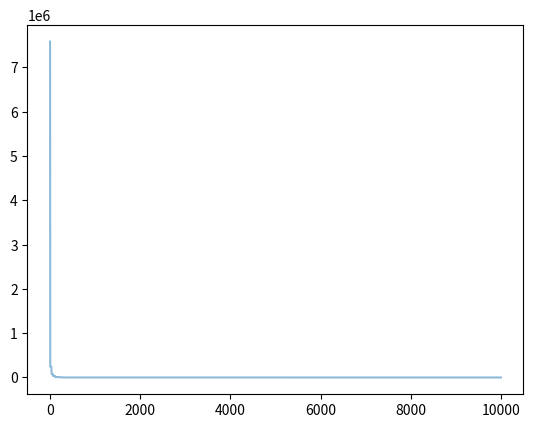

Python code for this plot:
# -*- encoding: utf-8 -*-
"""
@File   : pso_demo4.py
@Time   : 2024-05-23 10:42:10
[redacted]
"""
import numpy as np
import matplotlib.pyplot as plt
from mpl_toolkits.mplot3d import Axes3D


def fit_fun(x):  # 适应函数
    return sum(100.0 * (x[0][1:] - x[0][:-1] ** 2.0) ** 2.0 + (1 - x[0][:-1]) ** 2.0)


class Particle:
    # 初始化
    def __init__(self, x_max, max_vel, dim):
        self.__pos = np.random.uniform(-x_max, x_max, (1, dim))  # 粒子的位置
        self.__vel = np.random.uniform(-max_vel, max_vel, (1, dim))  # 粒子的速度
        self.__bestPos = np.zeros((1, dim))  # 粒子最好的位置
        self.__fitnessValue = fit_fun(self.__pos)  # 适应度函数值

    def set_pos(self, value):
        self.__pos = value

    def get_pos(self):
        return self.__pos

    def set_best_pos(self, value):
        self.__bestPos = value

    def get_best_pos(self):
        return self.__bestPos

    def set_vel(self, value):
        self.__vel = value

    def get_vel(self):
        return self.__vel

    def set_fitness_value(self, value):
        self.__fitnessValue = value

    def get_fitness_value(self):
        return self.__fitnessValue


class PSO:
    def __init__(self, dim, size, iter_num, x_max, max_vel, tol, best_fitness_value=float("Inf"), C1=2, C2=2, W=1):
        self.C1 = C1
        self.C2 = C2
        self.W = W
        self.dim = dim  # 粒子的维度
        self.size = size  # 粒子个数
        self.iter_num = iter_num  # 迭代次数
        self.x_max = x_max
        self.max_vel = max_vel  # 粒子最大速度
        self.tol = tol  # 截至条件
        self.best_fitness_value = best_fitness_value
        self.best_position = np.zeros((1, dim))  # 种群最优位置
        self.fitness_val_list = []  # 每次迭代最优适应值

        # 对种群进行初始化
        self.Particle_list = [
            Particle(self.x_max, self.max_vel, self.dim) for i in range(self.size)
        ]

    def set_bestFitnessValue(self, value):
        self.best_fitness_value = value

    def get_bestFitnessValue(self):
        return self.best_fitness_value

    def set_bestPosition(self, value):
        self.best_position = value

    def get_bestPosition(self):
        return self.best_position

    # 更新速度
    def update_vel(self, part):
        vel_value = (
            self.W * part.get_vel()
            + self.C1 * np.random.rand() * (part.get_best_pos() - part.get_pos())
            + self.C2 * np.random.rand() * (self.get_bestPosition() - part.get_pos())
        )
        vel_value[vel_value > self.max_vel] = self.max_vel
        vel_value[vel_value < -self.max_vel] = -self.max_vel
        part.set_vel(vel_value)

    # 更新位置
    def update_pos(self, part):
        pos_value = part.get_pos() + part.get_vel()
        part.set_pos(pos_value)
        value = fit_fun(part.get_pos())
        if value < part.get_fitness_value():
            part.set_fitness_value(value)
            part.set_best_pos(pos_value)
        if value < self.get_bestFitnessValue():
            self.set_bestFitnessValue(value)
            self.set_bestPosition(pos_value)

    def update_ndim(self):
        for i in range(self.iter_num):
            for part in self.Particle_list:
                self.update_vel(part)  # 更新速度
                self.update_pos(part)  # 更新位置
            self.fitness_val_list.append(
                self.get_bestFitnessValue()
            )  # 每次迭代完把当前的最优适应度存到列表
            print("第{}次最佳适应值为{}".format(i, self.get_bestFitnessValue()))
            if self.get_bestFitnessValue() < self.tol:
                break

        return self.fitness_val_list, self.get_bestPosition()


if __name__ == "__main__":
    # test 香蕉函数
    pso = PSO(4, 5, 10000, 30, 60, 1e-4, C1=2, C2=2, W=1)
    fit_var_list, best_pos = pso.update_ndim()
    print("最优位置:" + str(best_pos))
    print("最优解:" + str(fit_var_list[-1]))
    plt.plot(range(len(fit_var_list)), fit_var_list, alpha=0.5)
